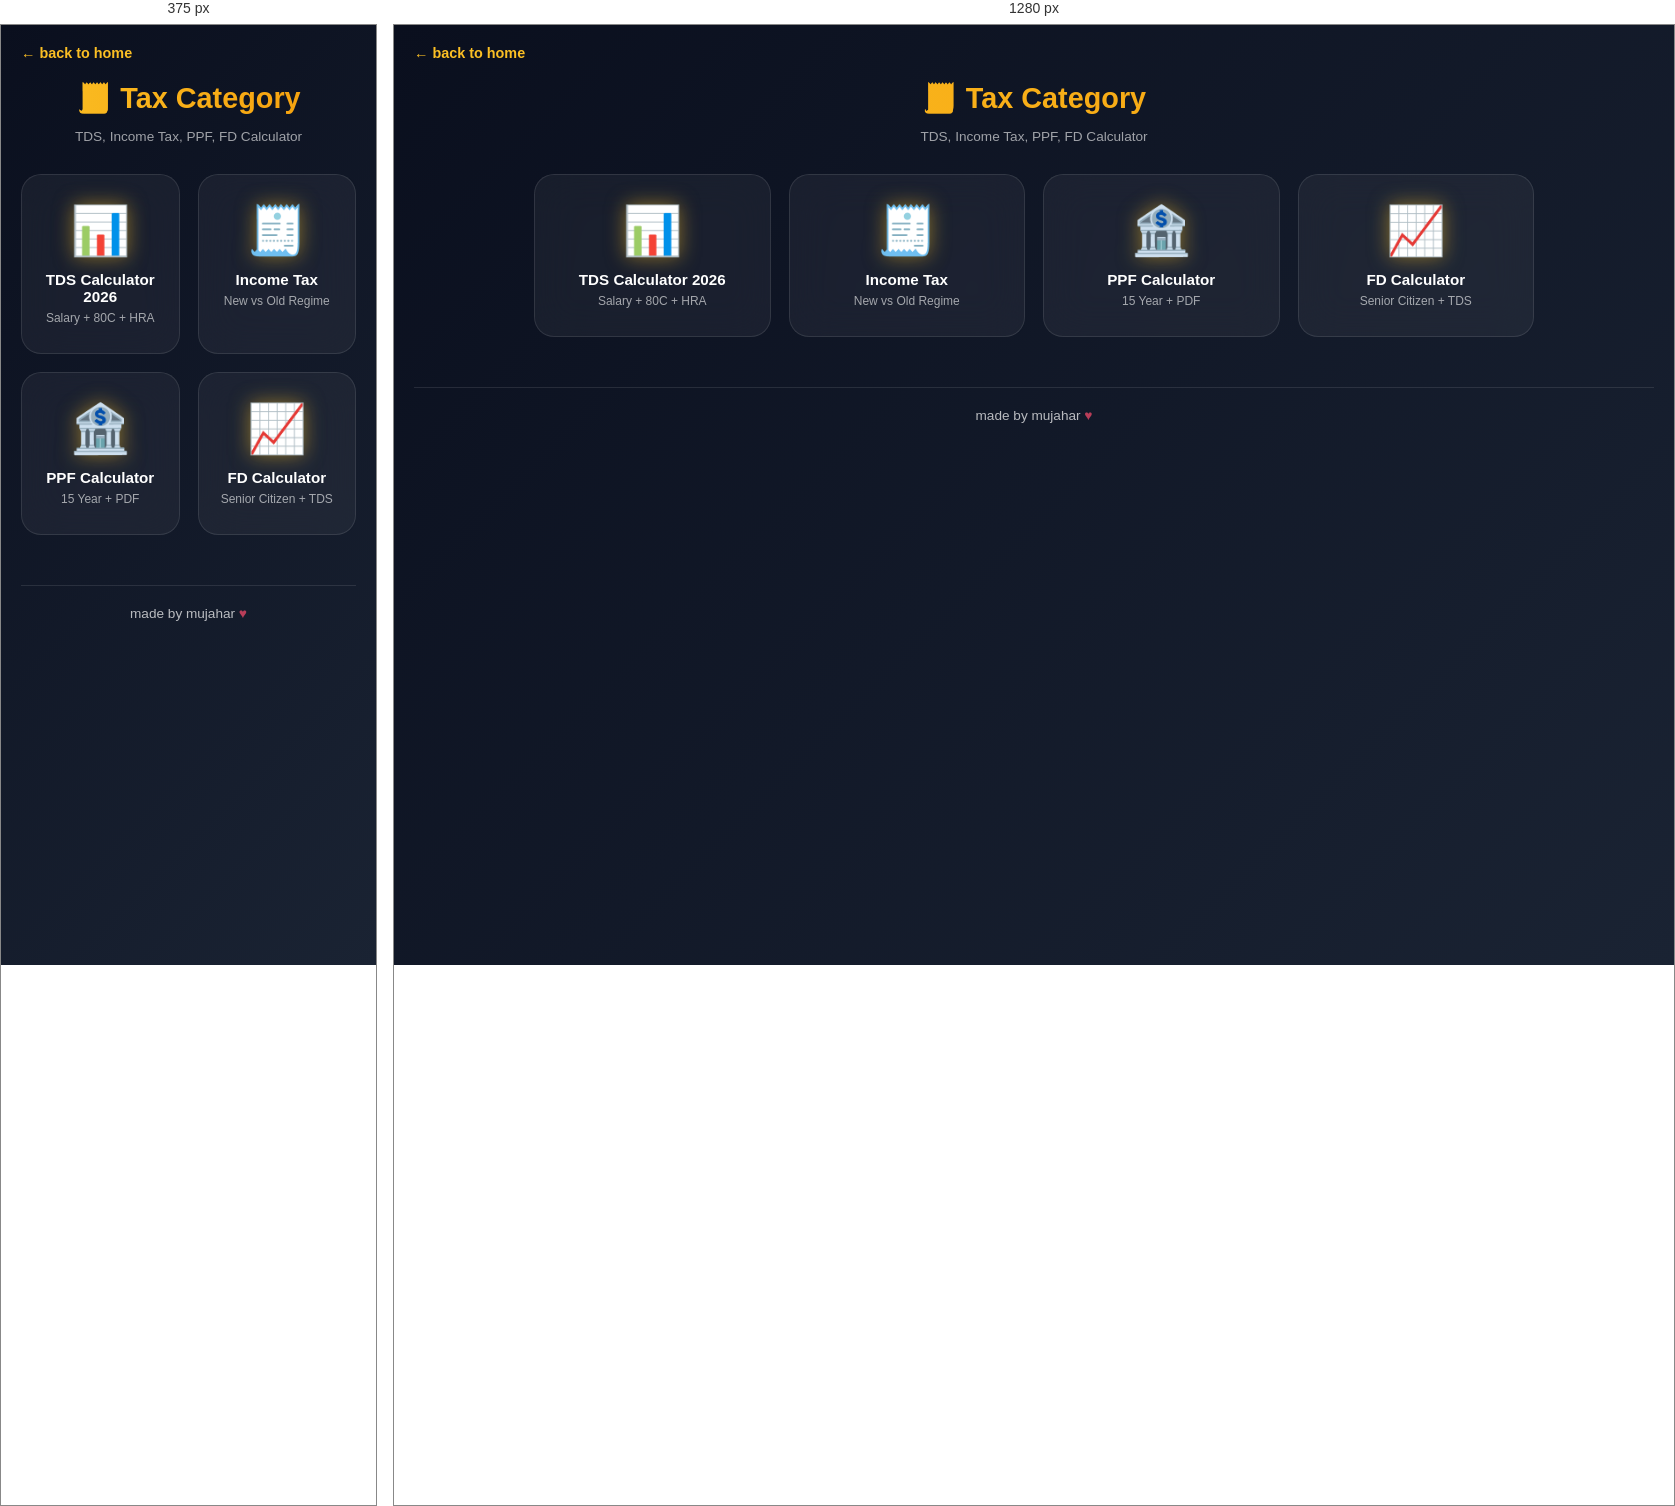
Rendered at 375 px and 1280 px, left to right.

<!-- file: tax.html -->
<!DOCTYPE html>
<html lang="en">
<head>
  <script>
if(window.location.hostname.includes("github.io")){
  window.location.replace("https://my-tools-muja.vercel.app" + window.location.pathname.replace("/My-tools",""));
}
  </script>
<meta charset="UTF-8">
<meta name="viewport" content="width=device-width, initial-scale=1.0">
<title>Tax Category - My Tools</title>
<style>
@import url('https://fonts.googleapis.com/css2?family=Poppins:wght@400;600;700&display=swap');

body{
  background: linear-gradient(135deg, #0a0f1e 0%, #1a2333 100%);
  color:#fff; 
  font-family:'Poppins', sans-serif; 
  margin:0; 
  padding:20px;
  min-height:100vh;
}
.back{
  margin-bottom:20px; 
  font-size:0.9rem
} 
.back a{
  color:#fbbf24; 
  text-decoration:none;
  font-weight:600;
  transition:0.3s;
}
.back a:hover{color:#fcd34d}

h1{
  text-align:center; 
  margin-bottom:10px;
  font-size:1.8rem;
  background: linear-gradient(90deg, #fbbf24, #f59e0b);
  -webkit-background-clip: text;
  -webkit-text-fill-color: transparent;
}
.subtitle{
  text-align:center;
  opacity:0.6;
  font-size:0.85rem;
  margin-bottom:30px;
}

.grid{
  display:grid; 
  grid-template-columns:repeat(2, 1fr); 
  gap:18px; 
  max-width:500px; 
  margin:0 auto
}

.card{
  background: rgba(255,255,255,0.05); 
  backdrop-filter: blur(20px);
  border:1px solid rgba(255,255,255,0.1); 
  border-radius:20px; 
  padding:28px 15px; 
  text-align:center; 
  cursor:pointer; 
  transition:0.4s;
  position:relative;
  overflow:hidden;
}
.card::before{
  content:'';
  position:absolute;
  top:0; left:-100%;
  width:100%; height:100%;
  background: linear-gradient(90deg, transparent, rgba(251,191,36,0.2), transparent);
  transition:0.5s;
}
.card:hover::before{left:100%}
.card:hover{
  transform:translateY(-8px) scale(1.02); 
  border-color:#fbbf24;
  box-shadow: 0 0 30px rgba(251,191,36,0.4);
}

.icon{
  font-size:3rem; 
  margin-bottom:12px;
  filter: drop-shadow(0 0 10px rgba(251,191,36,0.5));
}
.card h3{
  font-size:0.95rem; 
  margin:0 0 6px 0;
  font-weight:600;
}
.card p{
  font-size:0.75rem; 
  opacity:0.6; 
  margin:0
}

footer{
  text-align:center; 
  margin-top:50px; 
  padding-top:20px;
  border-top:1px solid rgba(255,255,255,0.1);
}
.made{
  font-size:0.85rem; 
  opacity:0.7;
}
.heart{
  color:#ff4d6d;
  animation: beat 1.2s infinite;
  display:inline-block;
}
@keyframes beat{
  0%,100%{transform:scale(1)}
  50%{transform:scale(1.3)}
}

@media(min-width:768px){ 
  .grid{grid-template-columns:repeat(4,1fr); max-width:1000px} 
}
</style>
</head>
<body>
<div class="back"><a href="index.html">← back to home</a></div>
<h1>🧾 Tax Category</h1>
<p class="subtitle">TDS, Income Tax, PPF, FD Calculator</p>

<div class="grid">
  <div class="card" onclick="location.href='tds-calculator.html'">
    <div class="icon">📊</div>
    <h3>TDS Calculator 2026</h3>
    <p>Salary + 80C + HRA</p>
  </div>

  <div class="card" onclick="location.href='income-tax-calculator.html'">
    <div class="icon">🧾</div>
    <h3>Income Tax</h3>
    <p>New vs Old Regime</p>
  </div>

  <div class="card" onclick="location.href='ppf-calculator.html'">
    <div class="icon">🏦</div>
    <h3>PPF Calculator</h3>
    <p>15 Year + PDF</p>
  </div>

  <div class="card" onclick="location.href='fd-calculator.html'">
    <div class="icon">📈</div>
    <h3>FD Calculator</h3>
    <p>Senior Citizen + TDS</p>
  </div>
</div>

<footer>
  <div class="made">made by mujahar <span class="heart">♥</span></div>
</footer>
</body>
</html>